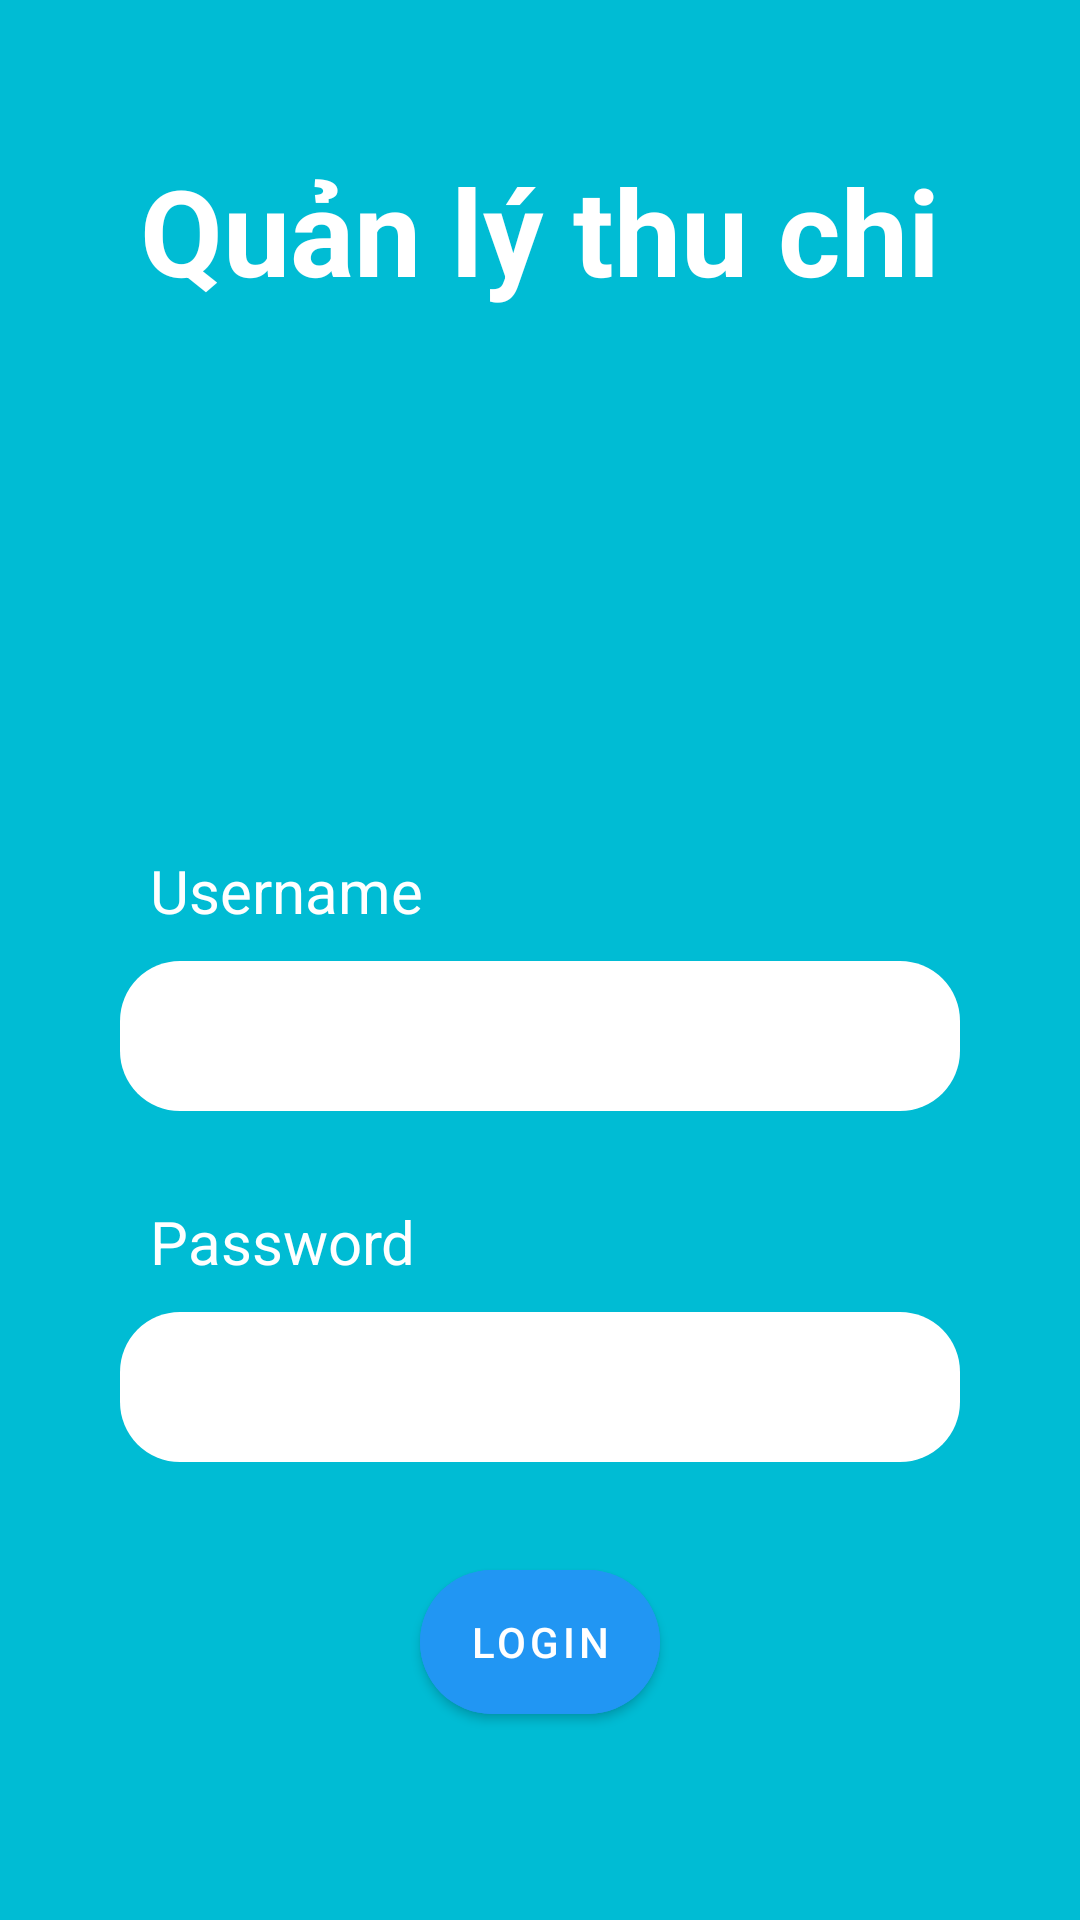

Produce the Android XML layout that renders to this screen, including the resource entries it uses.
<!-- AndroidManifest.xml: application theme Theme.Asm -->
<!-- res/layout/loginpage.xml -->
<?xml version="1.0" encoding="utf-8"?>
<LinearLayout xmlns:android="http://schemas.android.com/apk/res/android"
    xmlns:app="http://schemas.android.com/apk/res-auto"
    android:orientation="vertical"
    android:background="#00BCD4"
    android:layout_width="match_parent"
    android:layout_height="match_parent">
<TextView
    android:layout_marginTop="50dp"
    android:gravity="center"
    android:textStyle="bold"
    android:textSize="40dp"
    android:textColor="@color/white"
    android:layout_width="match_parent"
    android:layout_height="wrap_content"
    android:text="Quản lý thu chi"
    ></TextView>
    <ImageView
        android:layout_marginTop="50dp"
        android:src="@drawable/iconmonstr_user_6"
        android:layout_gravity="center"
        android:layout_width="100dp"
        android:layout_height="100dp"></ImageView>
    <TextView
        android:layout_marginLeft="50dp"
        android:layout_marginTop="30dp"
        android:textColor="@color/white"
        android:text="Username"
        android:textSize="20dp"
        android:layout_width="match_parent"
        android:layout_height="wrap_content"></TextView>
    <EditText
        android:paddingLeft="20dp"
        android:id="@+id/user"
        android:layout_marginTop="10dp"
        android:layout_marginRight="40dp"
        android:layout_marginLeft="40dp"
        android:background="@drawable/radius"
        android:inputType="textPersonName"
        android:layout_width="match_parent"
        android:layout_height="50dp"></EditText>
    <TextView
        android:layout_marginLeft="50dp"
        android:layout_marginTop="30dp"
        android:textColor="@color/white"
        android:text="Password"
        android:textSize="20dp"
        android:layout_width="match_parent"
        android:layout_height="wrap_content"></TextView>
    <EditText
        android:paddingLeft="20dp"
        android:id="@+id/pass"
        android:layout_marginTop="10dp"
        android:layout_marginRight="40dp"
        android:layout_marginLeft="40dp"
        android:background="@drawable/radius"
        android:inputType="textPassword"
        android:layout_width="match_parent"
        android:layout_height="50dp"></EditText>
    <com.google.android.material.button.MaterialButton
        android:layout_marginTop="30dp"
        android:backgroundTint="#2196F3"
        android:text="Login"
        app:cornerRadius="40dp"

        android:layout_marginRight="140dp"
        android:id="@+id/login_button"
        android:layout_marginLeft="140dp"
        android:layout_width="match_parent"
        android:layout_height="60dp"></com.google.android.material.button.MaterialButton>
</LinearLayout>
<!-- resources referenced by this layout -->
<resources>
  <!-- drawable radius (drawable-v24) -->
  <?xml version="1.0" encoding="UTF-8"?>
  <shape xmlns:android="http://schemas.android.com/apk/res/android">
      <solid android:color="@color/white"/>
      <padding android:left="1dp"
          android:top="1dp"
          android:right="1dp"
          android:bottom="1dp" />
      <corners android:radius="20dp" />
  </shape>
  <style name="Theme.Asm" parent="Theme.MaterialComponents.DayNight.DarkActionBar">
          
          <item name="colorPrimary">@color/purple_500</item>
          <item name="colorPrimaryVariant">@color/purple_700</item>
          <item name="colorOnPrimary">@color/white</item>
          
          <item name="colorSecondary">@color/teal_200</item>
          <item name="colorSecondaryVariant">@color/teal_700</item>
          <item name="colorOnSecondary">@color/black</item>
          
          <item name="android:statusBarColor">?attr/colorPrimaryVariant</item>
          
      </style>
  <!-- not gathered from this repository: default colours our renderer supplied (Android Studio template values) -->
  <color name="purple_500">#FF6200EE</color>
  <color name="purple_700">#FF3700B3</color>
  <color name="teal_200">#FF03DAC5</color>
  <color name="teal_700">#FF018786</color>
  <color name="black">#FF000000</color>
  <color name="white">#FFFFFFFF</color>
</resources>
